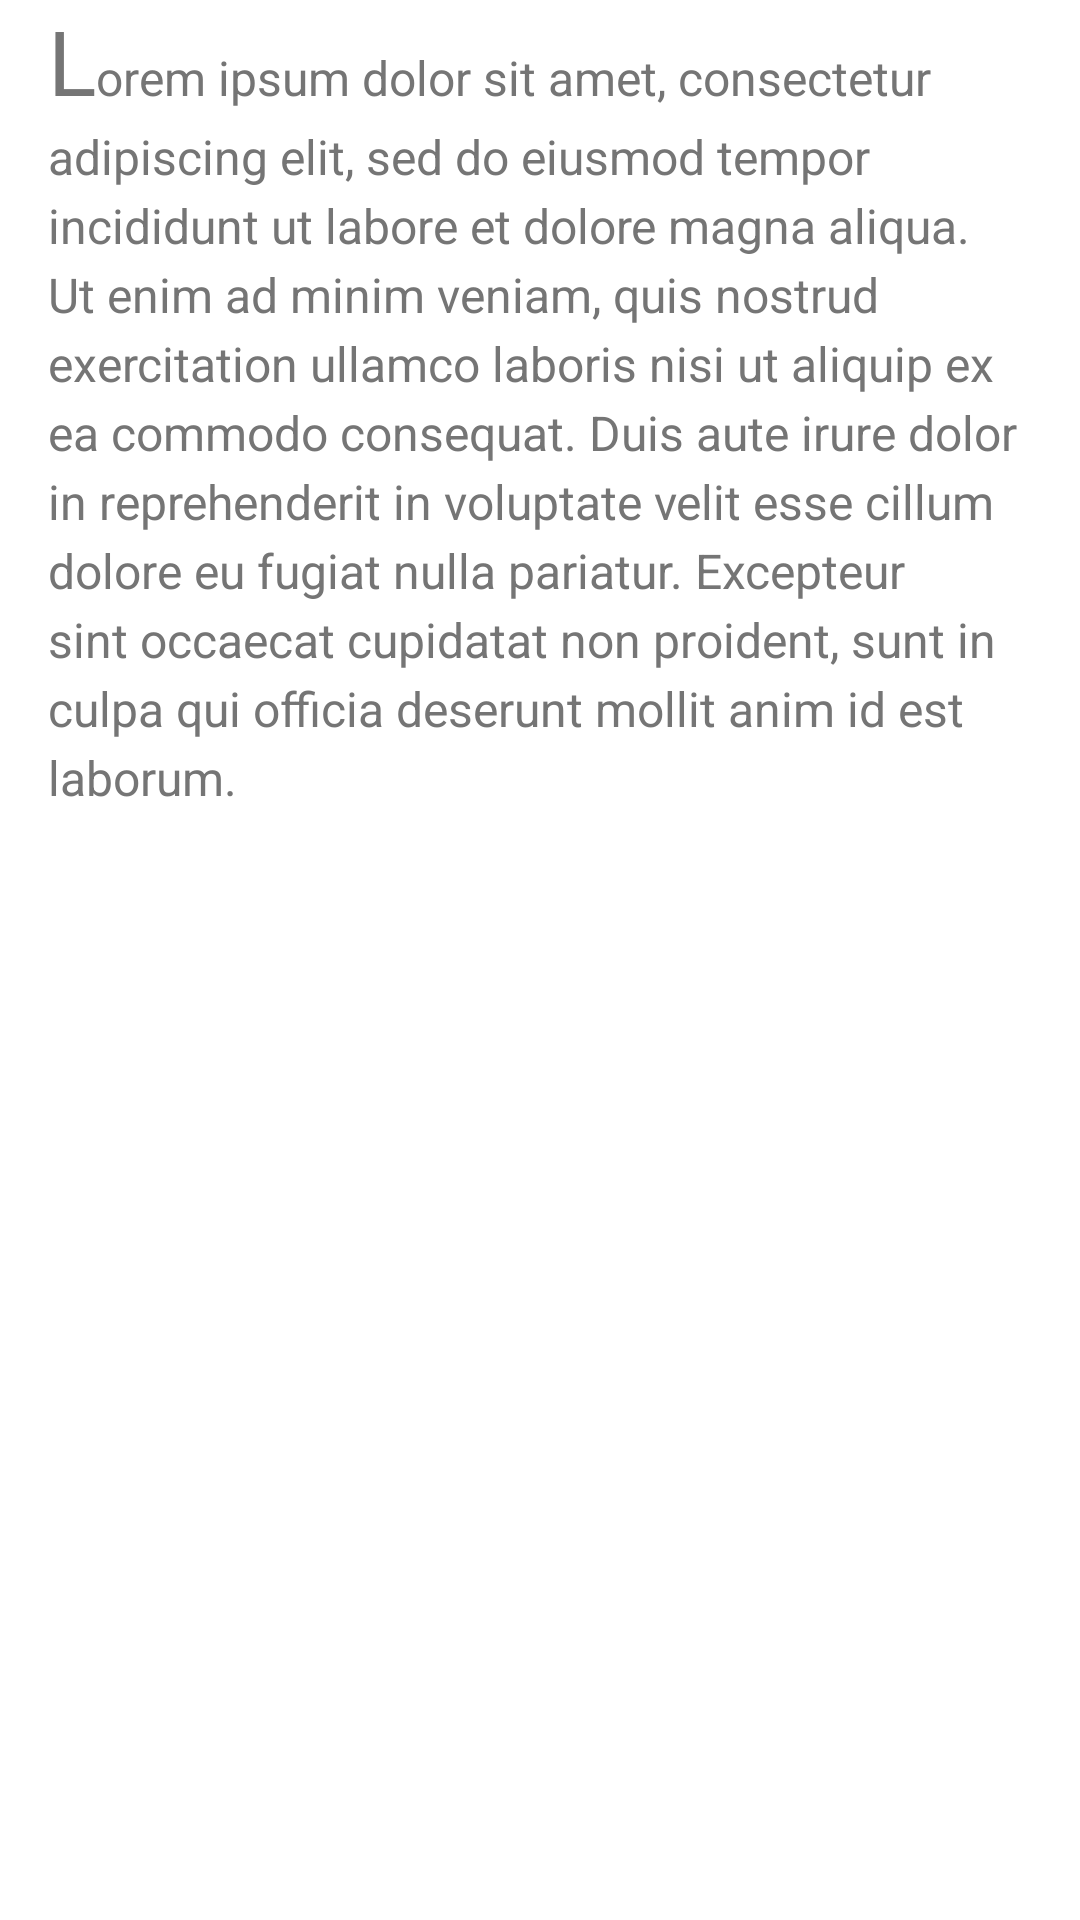

Layout XML and referenced resources for this Android screen:
<!-- AndroidManifest.xml: application theme AppTheme -->
<!-- res/layout/fragment_movie_detail.xml -->
<?xml version="1.0" encoding="utf-8"?>
<FrameLayout xmlns:android="http://schemas.android.com/apk/res/android"
    android:layout_width="match_parent" android:layout_height="match_parent"
    android:background="@android:color/white">

    <TextView
        android:id="@+id/tv_detail"
        android:layout_width="wrap_content"
        android:layout_height="wrap_content"
        android:textColor="#757575"
        android:layout_marginLeft="16dp"
        android:layout_marginRight="16dp"
        android:text="@string/sample_text"
        android:lineSpacingExtra="4dp"
        android:textSize="16sp" />

</FrameLayout>
<!-- resources referenced by this layout -->
<resources>
  <string name="sample_text"><font size="30">L</font>orem ipsum dolor sit amet, consectetur adipiscing elit, sed do eiusmod tempor incididunt ut labore et dolore magna aliqua. Ut enim ad minim veniam, quis nostrud exercitation ullamco laboris nisi ut aliquip ex ea commodo consequat. Duis aute irure dolor in reprehenderit in voluptate velit esse cillum dolore eu fugiat nulla pariatur. Excepteur sint occaecat cupidatat non proident, sunt in culpa qui officia deserunt mollit anim id est laborum.</string>
  <style name="AppTheme" parent="Theme.AppCompat.Light.DarkActionBar">
          
          <item name="colorPrimary">@color/colorPrimary</item>
          <item name="colorPrimaryDark">@color/colorPrimaryDark</item>
          <item name="colorAccent">@color/colorAccent</item>
      </style>
  <!-- not gathered from this repository: default colours our renderer supplied (Android Studio template values) -->
  <color name="colorPrimary">#FF6200EE</color>
  <color name="colorPrimaryDark">#FF3700B3</color>
  <color name="colorAccent">#FF03DAC5</color>
</resources>
